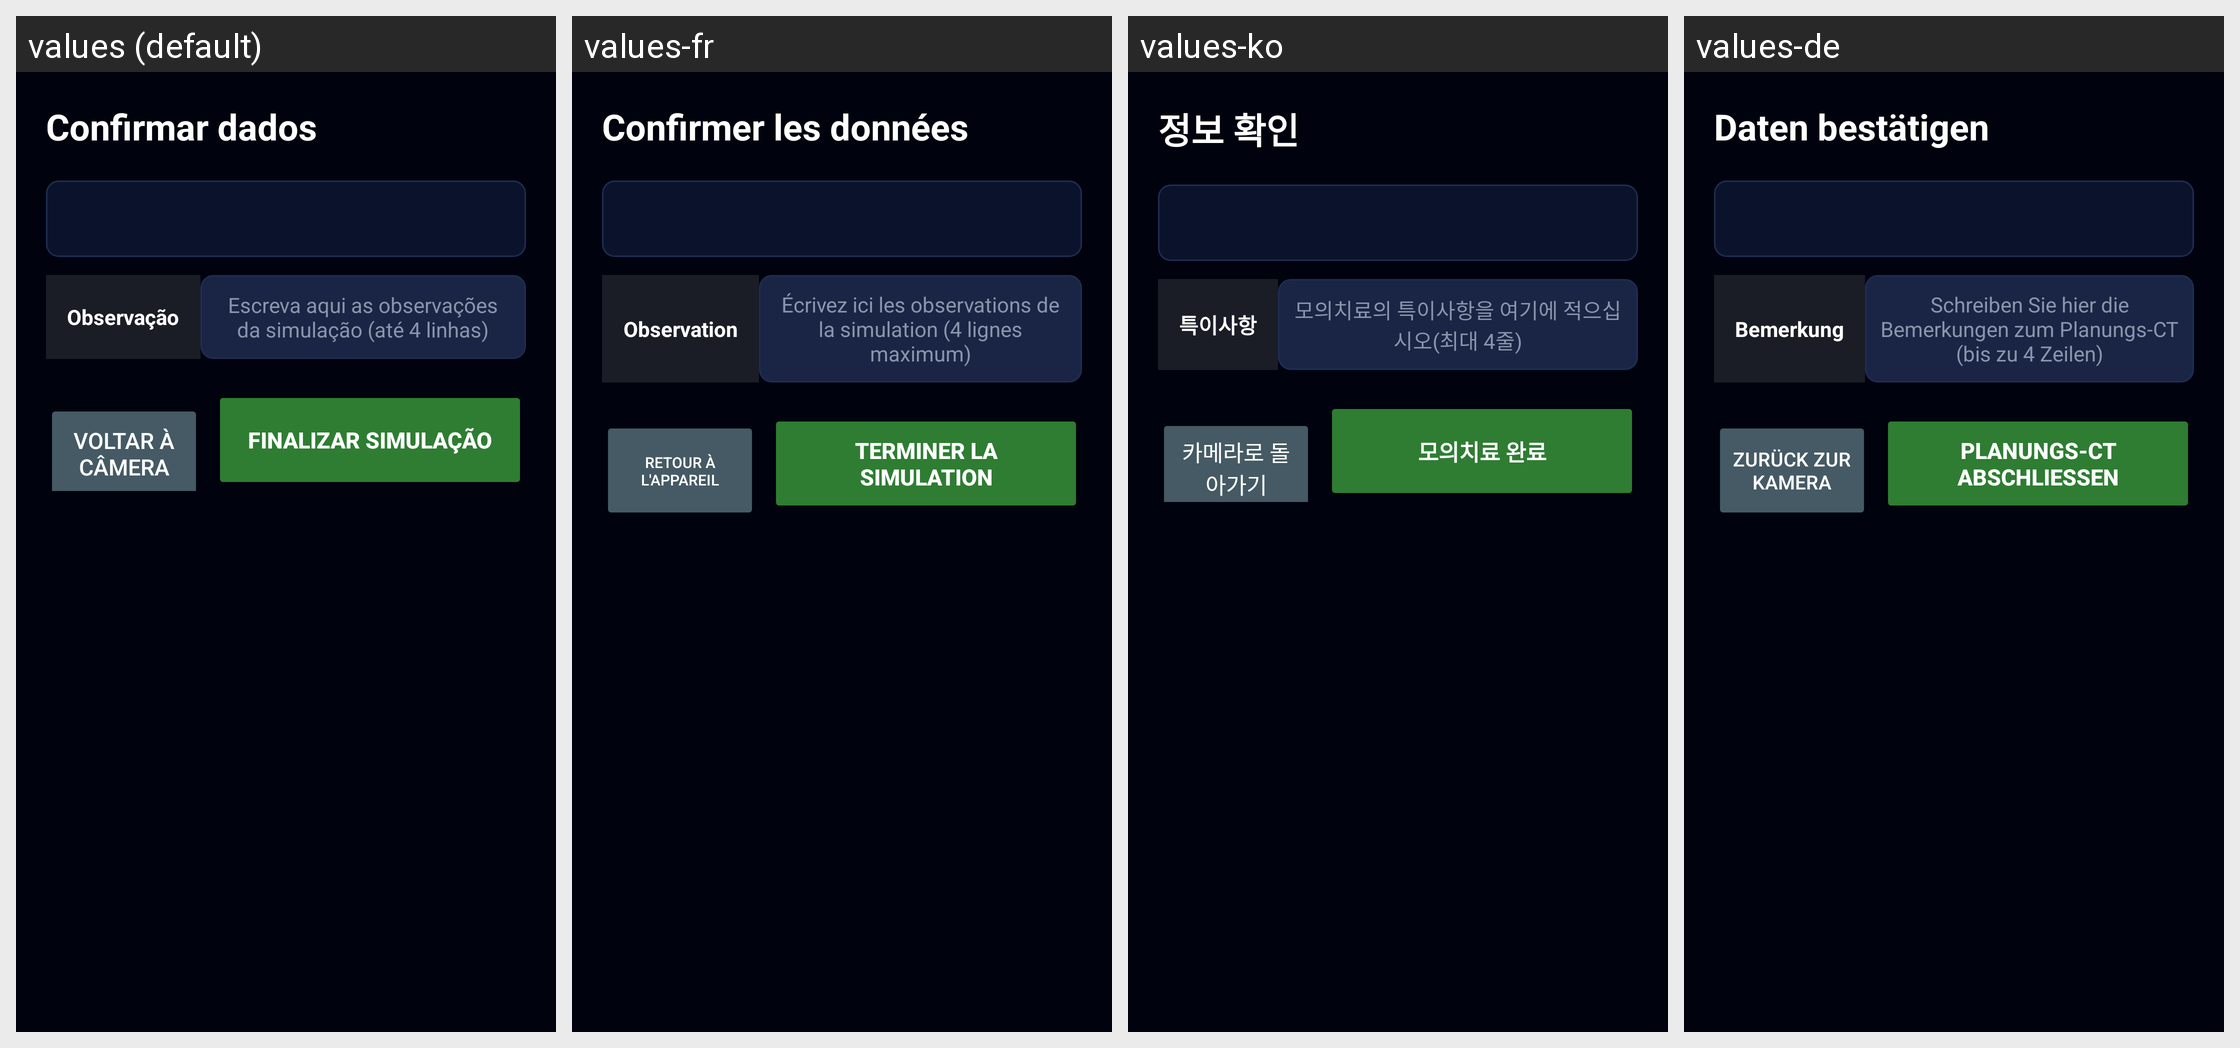

This grid shows one Android layout under several languages. Give, for every string resource on the screen, its name, the default text and each shown locale's text.
Android screen res/layout/activity_finalizar.xml rendered under 4 locales, left to right: values (default), values-fr, values-ko, values-de. Device: Nexus 5 (rendered at 1080×1920; each locale shown at half size, 540×960, under a caption strip naming it); theme Theme.Radioterapia.
Other locales in the repository, not shown: values-ar, values-bn, values-en, values-es, values-it, values-ja, values-pl, values-zh.
Strings drawn on this screen, with the default value and each locale's value (text and hints the layout hard-codes, and strings that could not be matched under every locale, appear in the picture but are not listed):

fin_confirm_title
  values: Confirmar dados
  values-fr: Confirmer les données
  values-ko: 정보 확인
  values-de: Daten bestätigen

fin_observation_label
  values: Observação
  values-fr: Observation
  values-ko: 특이사항
  values-de: Bemerkung

fin_observation_hint
  values: Escreva aqui as observações da simulação (até 4 linhas)
  values-fr: Écrivez ici les observations de la simulation (4 lignes maximum)
  values-ko: 모의치료의 특이사항을 여기에 적으십시오(최대 4줄)
  values-de: Schreiben Sie hier die Bemerkungen zum Planungs-CT (bis zu 4 Zeilen)

back_to_camera
  values: Voltar à câmera
  values-fr: Retour à l'appareil photo
  values-ko: 카메라로 돌아가기
  values-de: Zurück zur Kamera

finish_simulation
  values: Finalizar simulação
  values-fr: Terminer la simulation
  values-ko: 모의치료 완료
  values-de: Planungs-CT abschließen
